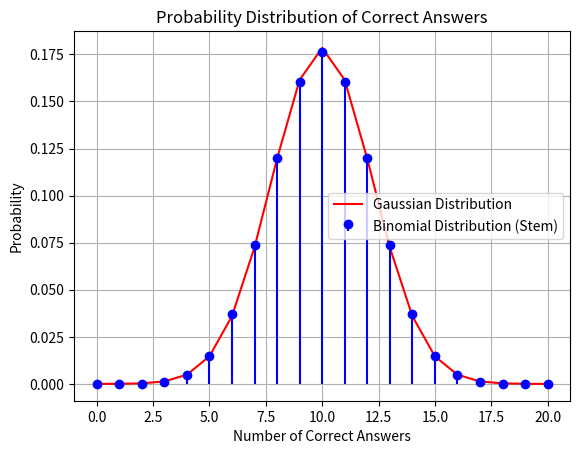

The matplotlib source for this figure:
import numpy as np
import matplotlib.pyplot as plt
from scipy.stats import binom, norm

n = 20
p = 0.5
# Number of correct answers to consider
k = 12
# Mean and standard deviation of the Gaussian distribution
mean = n * p
stddev = np.sqrt(n * p * (1 - p))
# Calculate the probability of answering at least k questions correctly using Gaussian
probability_at_least_k_gaussian = 1 - norm.cdf(k - 0.5, loc=mean, scale=stddev)
# Create a range of values for the x-axis (number of correct answers)
x = np.arange(0, n+1)
# Calculate the corresponding binomial probability mass function values
pmf_binomial = binom.pmf(x, n, p)
# Calculate the probability of answering at least k questions correctly using binomial
probability_at_least_k_binomial = 1 - sum(pmf_binomial[:k])

# Plot the Gaussian distribution as a curve
plt.plot(x, norm.pdf(x, loc=mean, scale=stddev), color='red', label='Gaussian Distribution')
# Use a stem plot for the binomial distribution
plt.stem(x, pmf_binomial, linefmt='b-', markerfmt='bo', basefmt=' ', label='Binomial Distribution (Stem)')
plt.xlabel('Number of Correct Answers')
plt.ylabel('Probability')
plt.title('Probability Distribution of Correct Answers')
plt.legend()
plt.grid(True)
# Save the figure as a PNG file
plt.savefig('distributions.png')
# Display the calculated probabilities for at least k correct answers
print(f"Probability of answering at least {k} questions correctly (Gaussian): {probability_at_least_k_gaussian}")
print(f"Probability of answering at least {k} questions correctly (Binomial): {probability_at_least_k_binomial}")

plt.show()

